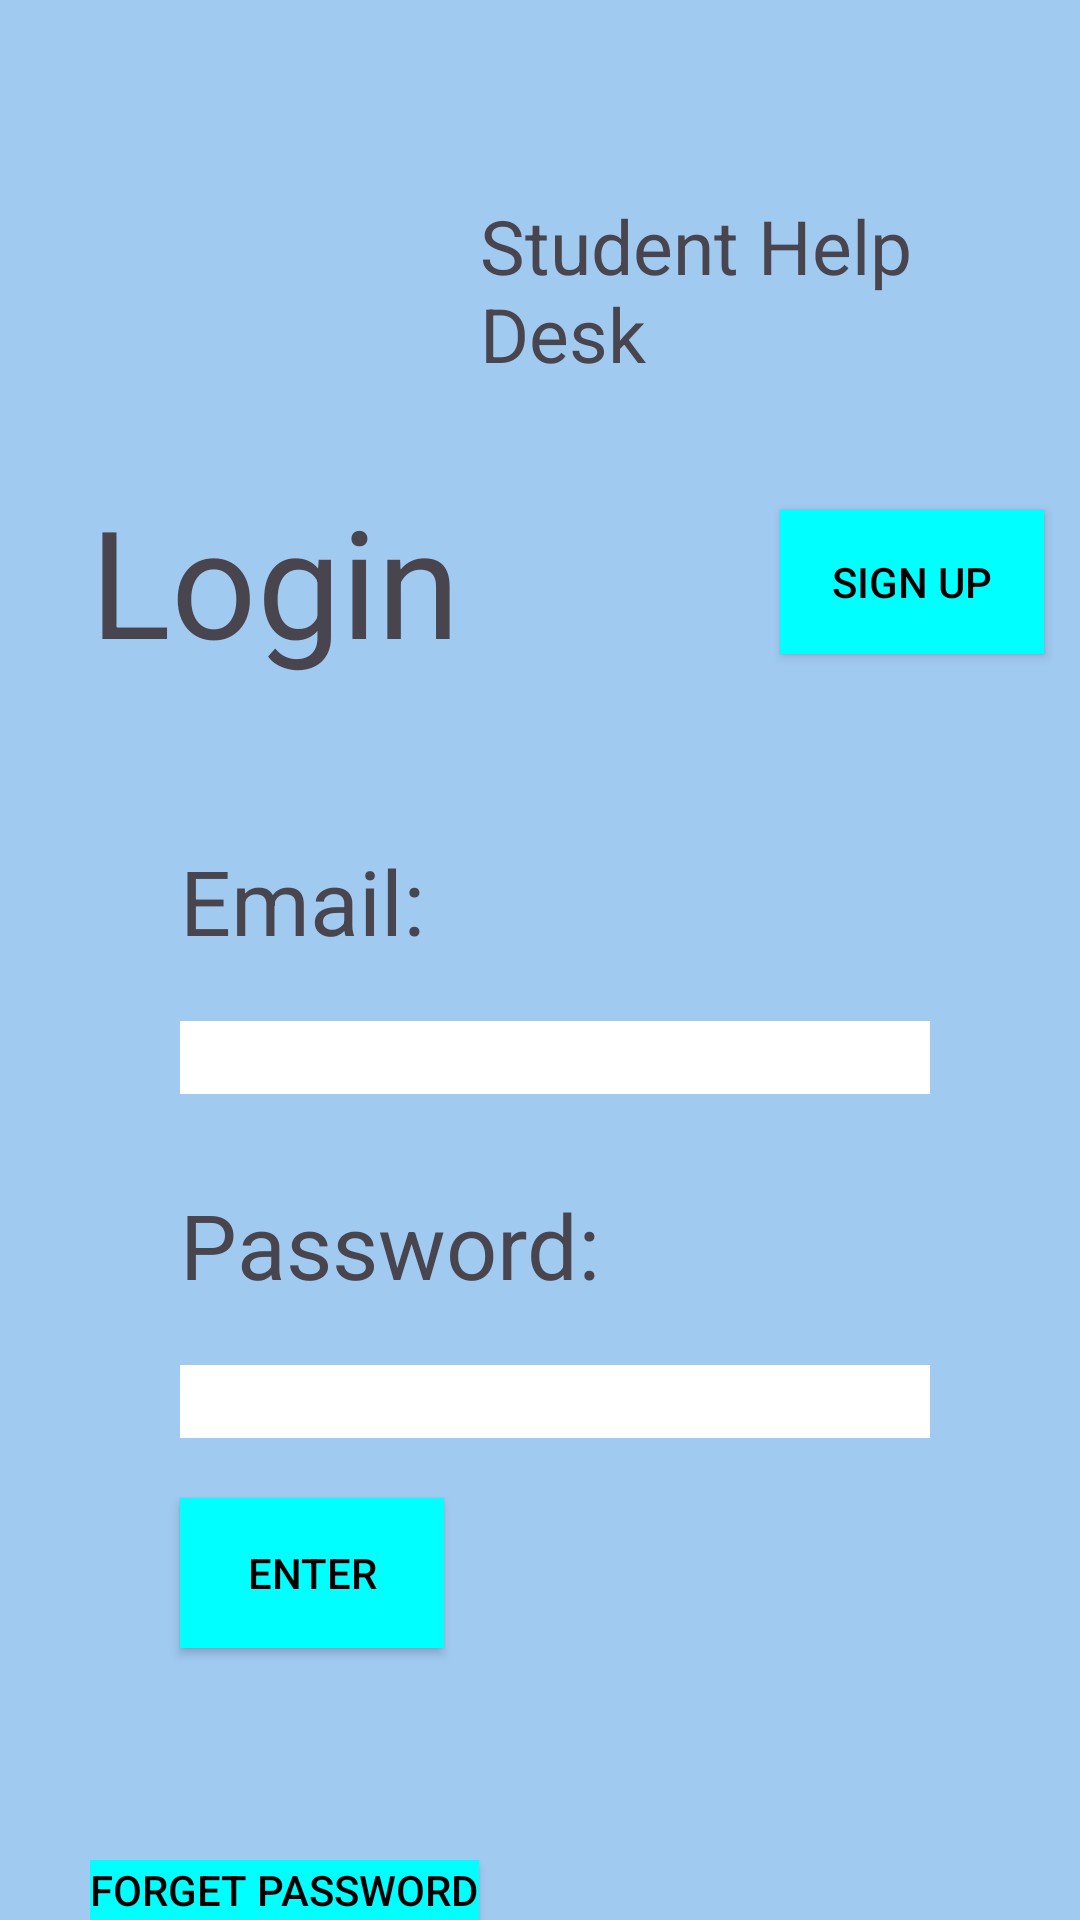

Here is an Android app screen rendered from its layout file. Give the layout XML and the strings, colors and styles it references.
<!-- AndroidManifest.xml: application theme Theme.StudentHelpDesk -->
<!-- res/layout/loginpage.xml -->
<RelativeLayout
    xmlns:android="http://schemas.android.com/apk/res/android"
    xmlns:app="http://schemas.android.com/apk/res-auto"
    xmlns:tools="http://schemas.android.com/tools"
    android:layout_width="400dp"
    android:layout_height="match_parent"
    android:orientation="vertical"
    android:background=" #A1CAF1"
    android:layout_gravity="center_horizontal">

    <LinearLayout
        android:layout_marginLeft="30dp"
        android:layout_marginTop="30dp"
        android:layout_width="match_parent"
        android:layout_height="wrap_content"
        android:orientation="horizontal">

        <ImageView
            android:id="@+id/imageView2"
            android:layout_width="100dp"
            android:layout_height="100dp"
            app:srcCompat="@drawable/profile" />

        <TextView
            android:id="@+id/textView"
            android:layout_marginLeft="30dp"
            android:layout_marginTop="35dp"
            android:layout_width="wrap_content"
            android:layout_height="wrap_content"
            android:textSize="25sp"
            android:text="Student Help Desk" />


    </LinearLayout>
    <Button
        android:id="@+id/signUpBtn"
        android:layout_width="wrap_content"
        android:layout_height="wrap_content"
        android:layout_marginLeft="260dp"
        android:layout_marginTop="170dp"
        app:backgroundTint="@null"
        android:background="#00FFFF"
        android:textColor="#000000"
        android:text="Sign Up" />

    <LinearLayout
        android:layout_marginLeft="30dp"
        android:layout_marginTop="160dp"
        android:layout_width="wrap_content"
        android:layout_height="wrap_content"
        android:orientation="horizontal">

        <TextView
            android:id="@+id/loginTitle"
            android:layout_width="wrap_content"
            android:layout_height="wrap_content"
            android:textSize="50sp"
            android:text="Login" />
    </LinearLayout>

    <LinearLayout
        android:layout_width="350dp"
        android:layout_height="350dp"
        android:layout_marginLeft="30dp"
        android:layout_marginTop="250dp"
        android:orientation="vertical"
        android:background="@drawable/border_background"
        >
        <TextView
            android:id="@+id/email"
            android:layout_width="wrap_content"
            android:layout_height="wrap_content"
            android:layout_marginLeft="30dp"
            android:layout_marginTop="30dp"
            android:textSize="30sp"
            android:text="Email:" />

        <EditText
            android:id="@+id/emailInput"
            android:layout_width="250dp"
            android:layout_height="wrap_content"
            android:layout_marginLeft="30dp"
            android:layout_marginTop="20dp"
            android:ems="10"
            android:background="#FFFFFF"
            android:inputType="textEmailAddress" />
        <TextView
            android:id="@+id/password"
            android:layout_width="wrap_content"
            android:layout_height="wrap_content"
            android:layout_marginLeft="30dp"
            android:layout_marginTop="30dp"
            android:textSize="30sp"
            android:text="Password:" />

        <EditText
            android:id="@+id/passwordInput"
            android:layout_width="250dp"
            android:layout_height="wrap_content"
            android:layout_marginLeft="30dp"
            android:layout_marginTop="20dp"
            android:ems="10"
            android:background="#FFFFFF"
            android:inputType="textPassword" />
        <Button
            android:id="@+id/loginBtn"
            android:layout_width="wrap_content"
            android:layout_height="50dp"
            android:layout_marginLeft="30dp"
            android:layout_marginTop="20dp"
            app:backgroundTint="@null"
            android:background="#00FFFF"
            android:textColor="#000000"
            android:text="Enter" />
    </LinearLayout>
    <LinearLayout
        android:layout_width="350dp"
        android:layout_height="100dp"
        android:layout_marginLeft="30dp"
        android:layout_marginTop="620dp"
        android:orientation="horizontal"
        >
        <Button
            android:id="@+id/forgetBtn"
            android:layout_width="wrap_content"
            android:layout_height="wrap_content"
            app:backgroundTint="@null"
            android:background="#00FFFF"
            android:textColor="#000000"
            android:text="Forget Password" />

    </LinearLayout>




</RelativeLayout>
<!-- resources referenced by this layout -->
<resources>
  <style name="Theme.StudentHelpDesk" parent="Base.Theme.StudentHelpDesk" />
  <style name="Base.Theme.StudentHelpDesk" parent="Theme.Material3.DayNight.NoActionBar">
          
          
      </style>
</resources>
